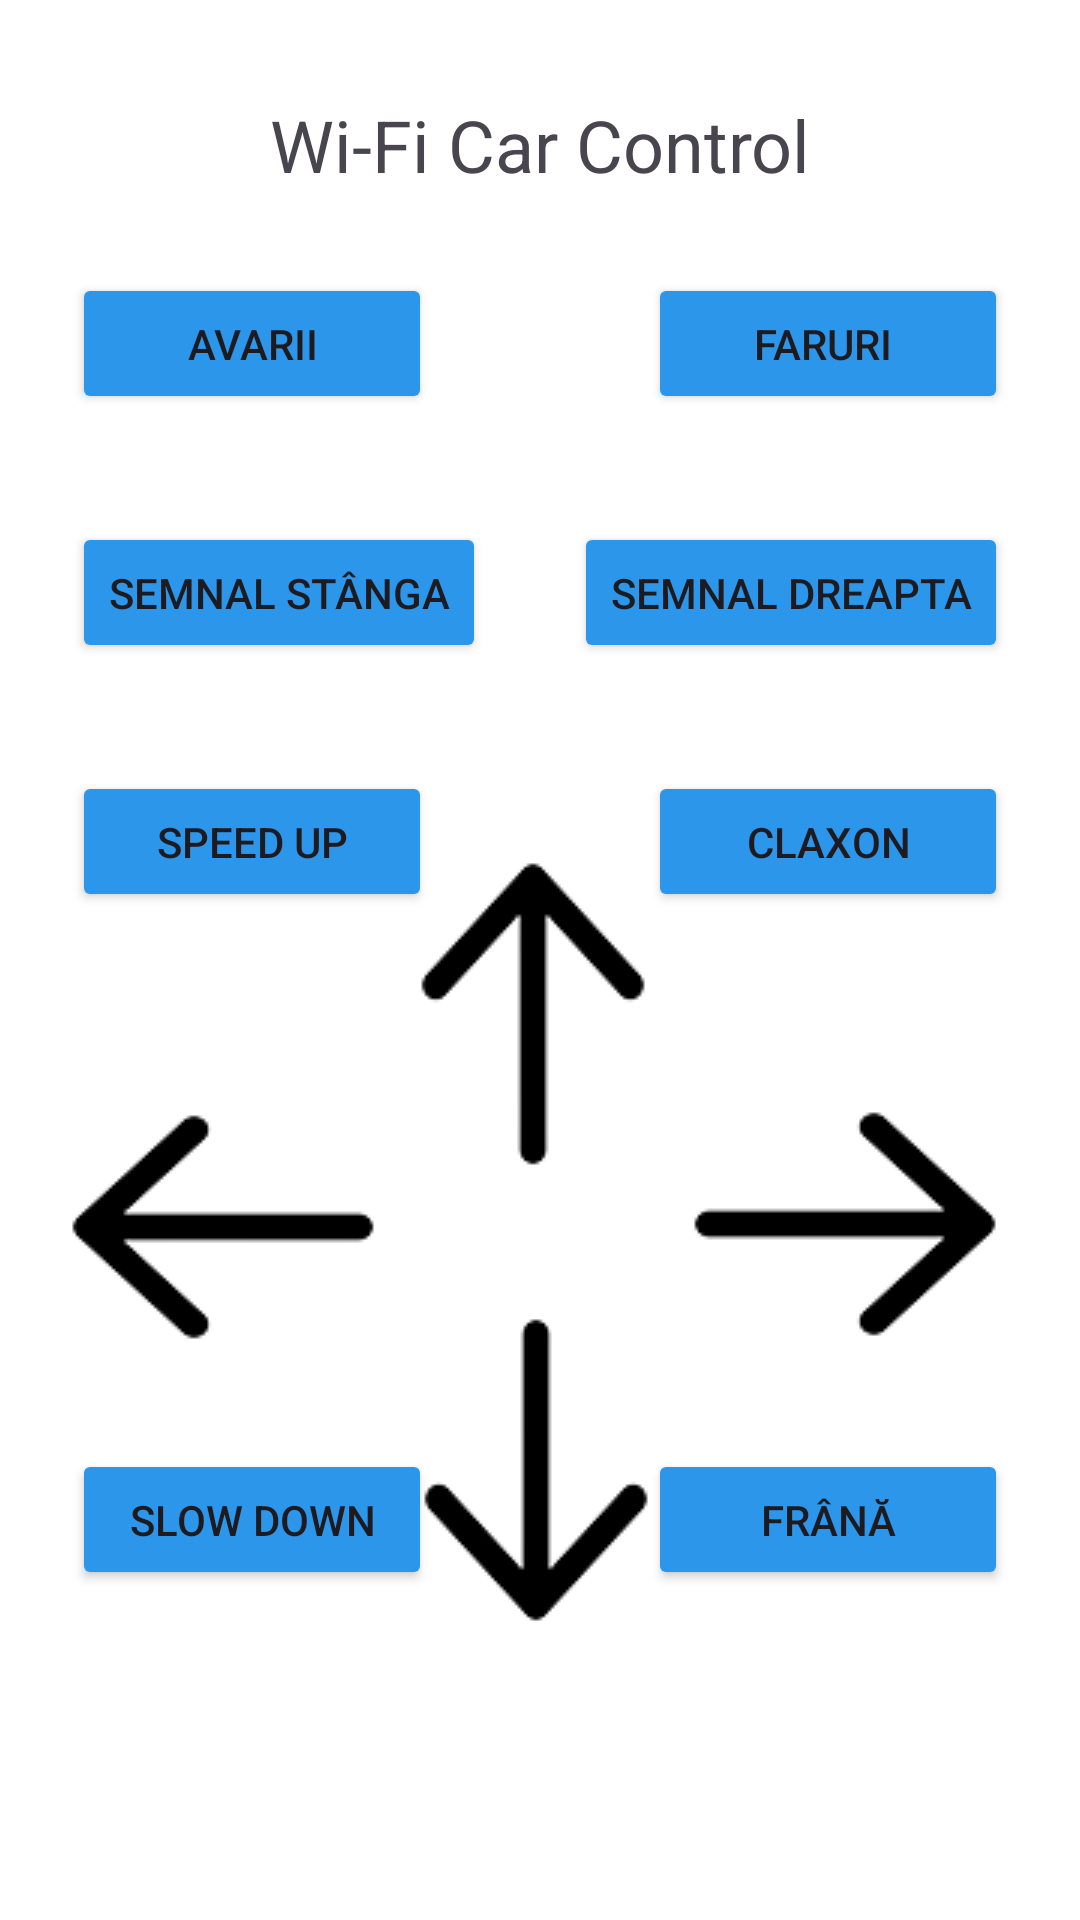

The Android layout XML behind this screen, and the referenced resources:
<!-- AndroidManifest.xml: application theme Theme.WiFiCar -->
<!-- res/layout/activity_second.xml -->
<?xml version="1.0" encoding="utf-8"?>
<androidx.constraintlayout.widget.ConstraintLayout xmlns:android="http://schemas.android.com/apk/res/android"
    xmlns:app="http://schemas.android.com/apk/res-auto"
    xmlns:tools="http://schemas.android.com/tools"
    android:layout_width="match_parent"
    android:layout_height="match_parent"
    android:background="#FFFFFF">

    <TextView
        android:id="@+id/textView3"
        android:layout_width="192dp"
        android:layout_height="39dp"
        android:layout_marginTop="32dp"
        android:text="Wi-Fi Car Control"
        android:textAlignment="center"
        android:textSize="24sp"
        app:layout_constraintEnd_toEndOf="parent"
        app:layout_constraintStart_toStartOf="parent"
        app:layout_constraintTop_toTopOf="parent" />

    <ImageButton
        android:id="@+id/inapoi"
        android:layout_width="wrap_content"
        android:layout_height="wrap_content"
        android:layout_marginBottom="92dp"
        android:background="?android:attr/selectableItemBackground"
        app:layout_constraintBottom_toBottomOf="parent"
        app:layout_constraintEnd_toEndOf="parent"
        app:layout_constraintHorizontal_bias="0.493"
        app:layout_constraintStart_toStartOf="parent"
        app:srcCompat="@drawable/down" />

    <Button
        android:id="@+id/claxon"
        android:layout_width="120dp"
        android:layout_height="47dp"
        android:layout_marginEnd="24dp"
        android:layout_marginBottom="336dp"
        android:backgroundTint="#2C96EA"
        android:text="Claxon"
        app:layout_constraintBottom_toBottomOf="parent"
        app:layout_constraintEnd_toEndOf="parent" />

    <ImageButton
        android:id="@+id/stanga"
        android:layout_width="wrap_content"
        android:layout_height="wrap_content"
        android:layout_marginStart="16dp"
        android:layout_marginBottom="184dp"
        android:background="?android:attr/selectableItemBackground"
        app:layout_constraintBottom_toBottomOf="parent"
        app:layout_constraintEnd_toStartOf="@+id/inainte"
        app:layout_constraintHorizontal_bias="0.538"
        app:layout_constraintStart_toStartOf="parent"
        app:srcCompat="@drawable/left" />

    <ImageButton
        android:id="@+id/dreapta"
        android:layout_width="wrap_content"
        android:layout_height="wrap_content"
        android:layout_marginEnd="20dp"
        android:layout_marginBottom="184dp"
        android:background="?android:attr/selectableItemBackground"
        app:layout_constraintBottom_toBottomOf="parent"
        app:layout_constraintEnd_toEndOf="parent"
        app:layout_constraintHorizontal_bias="0.458"
        app:layout_constraintStart_toEndOf="@+id/inapoi"
        app:srcCompat="@drawable/right" />

    <Button
        android:id="@+id/frana"
        android:layout_width="120dp"
        android:layout_height="47dp"
        android:layout_marginEnd="24dp"
        android:layout_marginBottom="110dp"
        android:backgroundTint="#2C96EA"
        android:text="Frână"
        app:layout_constraintBottom_toBottomOf="parent"
        app:layout_constraintEnd_toEndOf="parent" />

    <Button
        android:id="@+id/faruri"
        android:layout_width="120dp"
        android:layout_height="47dp"
        android:layout_marginEnd="24dp"
        android:layout_marginBottom="36dp"
        android:backgroundTint="#2C96EA"
        android:text="Faruri "
        app:layout_constraintBottom_toTopOf="@+id/sem_dr"
        app:layout_constraintEnd_toEndOf="parent" />

    <Button
        android:id="@+id/sem_st"
        android:layout_width="wrap_content"
        android:layout_height="47dp"
        android:layout_marginStart="24dp"
        android:layout_marginBottom="36dp"
        android:backgroundTint="#2C96EA"
        android:text="Semnal stânga"
        app:layout_constraintBottom_toTopOf="@+id/speedup"
        app:layout_constraintStart_toStartOf="parent" />

    <Button
        android:id="@+id/slowdown"
        android:layout_width="120dp"
        android:layout_height="47dp"
        android:layout_marginStart="24dp"
        android:layout_marginBottom="110dp"
        android:backgroundTint="#2C96EA"
        android:text="Slow Down"
        app:layout_constraintBottom_toBottomOf="parent"
        app:layout_constraintStart_toStartOf="parent" />

    <Button
        android:id="@+id/sem_dr"
        android:layout_width="wrap_content"
        android:layout_height="47dp"
        android:layout_marginEnd="24dp"
        android:layout_marginBottom="36dp"
        android:backgroundTint="#2C96EA"
        android:text="Semnal dreapta"
        app:layout_constraintBottom_toTopOf="@+id/claxon"
        app:layout_constraintEnd_toEndOf="parent" />

    <Button
        android:id="@+id/avarii"
        android:layout_width="120dp"
        android:layout_height="47dp"
        android:layout_marginStart="24dp"
        android:layout_marginBottom="36dp"
        android:backgroundTint="#2C96EA"
        android:text="Avarii"
        app:layout_constraintBottom_toTopOf="@+id/sem_st"
        app:layout_constraintStart_toStartOf="parent" />

    <Button
        android:id="@+id/speedup"
        android:layout_width="120dp"
        android:layout_height="47dp"
        android:layout_marginStart="24dp"
        android:layout_marginBottom="336dp"
        android:backgroundTint="#2C96EA"
        android:text="Speed Up"
        app:layout_constraintBottom_toBottomOf="parent"
        app:layout_constraintStart_toStartOf="parent" />

    <ImageButton
        android:id="@+id/inainte"
        android:layout_width="wrap_content"
        android:layout_height="wrap_content"
        android:layout_marginBottom="40dp"
        android:background="?android:attr/selectableItemBackground"
        app:layout_constraintBottom_toTopOf="@+id/inapoi"
        app:layout_constraintEnd_toEndOf="parent"
        app:layout_constraintHorizontal_bias="0.493"
        app:layout_constraintStart_toStartOf="parent"
        app:srcCompat="@drawable/up" />

</androidx.constraintlayout.widget.ConstraintLayout>
<!-- resources referenced by this layout -->
<resources>
  <!-- drawable down: png bitmap (drawable, 1971 bytes) -->
  <!-- drawable left: png bitmap (drawable, 1726 bytes) -->
  <!-- drawable right: png bitmap (drawable, 1760 bytes) -->
  <!-- drawable up: png bitmap (drawable, 1896 bytes) -->
  <style name="Theme.WiFiCar" parent="Base.Theme.WiFiCar" />
  <style name="Base.Theme.WiFiCar" parent="Theme.Material3.DayNight.NoActionBar">
          
          
      </style>
</resources>
